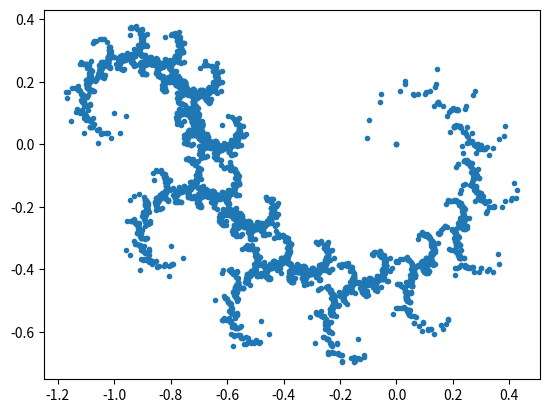

The script that saved this image:
# http://mfranczak.pl/smok-heighwaya/

import matplotlib.pyplot as plt
import random as rnd

x = [0]
y = [0]

for i in range(1, 10000):
    los = rnd.random()
    if los < 0.5:
        x.append(-0.4 * x[i - 1] - 1)
        y.append(-0.4 * y[i - 1] + 0.1)
    else:
        x.append(0.76 * x[i - 1] - 0.4 * y[i - 1])
        y.append(0.4 * x[i - 1] + 0.76 * y[i - 1])

plt.plot(x, y, ".")
plt.show()
